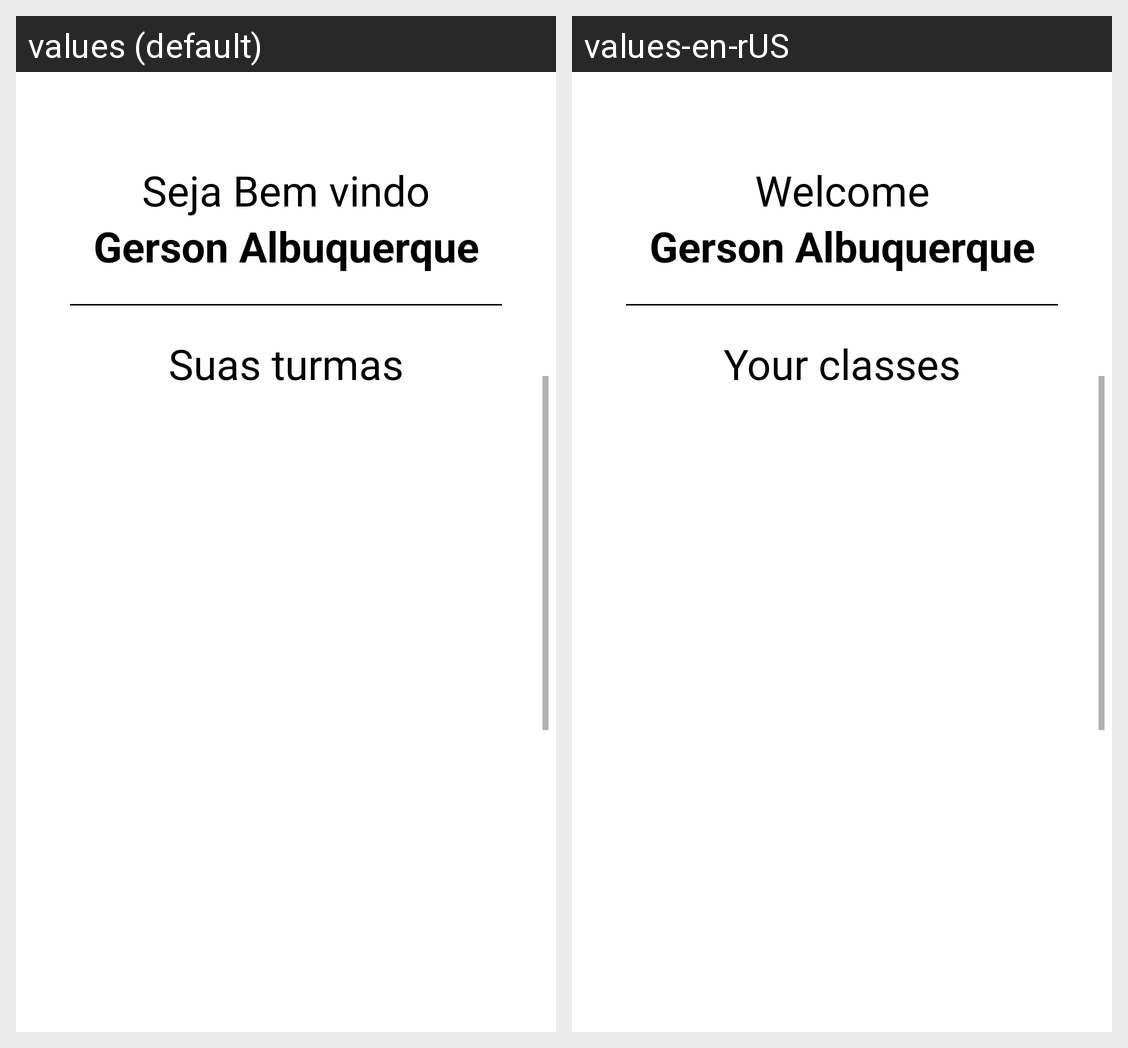

Translations of the strings shown on this Android screen, per locale in the grid:
Android screen res/layout/activity_home_professor.xml rendered under 2 locales, left to right: values (default), values-en-rUS. Device: Nexus 5 (rendered at 1080×1920; each locale shown at half size, 540×960, under a caption strip naming it); theme Theme.Simplify.
Strings drawn on this screen, with the default value and each locale's value (text and hints the layout hard-codes, and strings that could not be matched under every locale, appear in the picture but are not listed):

txtBemVindo
  values: Seja Bem vindo
  values-en-rUS: Welcome

turmas
  values: Suas turmas
  values-en-rUS: Your classes
